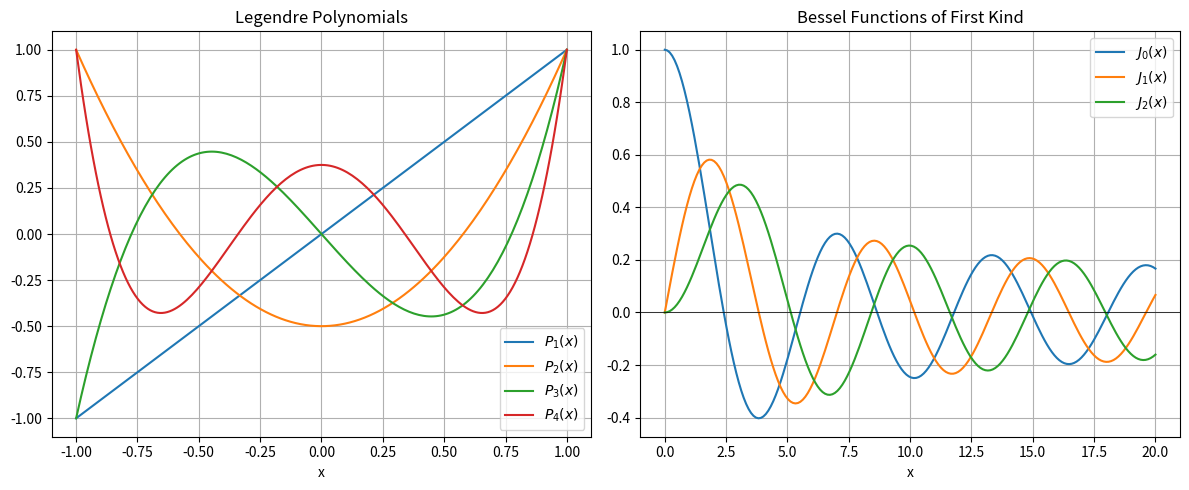

Here is the Python script that generated this plot:
import numpy as np
import matplotlib.pyplot as plt
from scipy.special import legendre, jv

def plot_special_functions():
    x = np.linspace(-1, 1, 200)
    x_bessel = np.linspace(0, 20, 200)
    
    plt.figure(figsize=(12, 5))

    # --- 1. Legendre Polynomials Pn(x) ---
    plt.subplot(1, 2, 1)
    for n in range(1, 5):
        Pn = legendre(n)
        plt.plot(x, Pn(x), label=f'$P_{n}(x)$')
    plt.title("Legendre Polynomials")
    plt.xlabel("x")
    plt.legend()
    plt.grid()

    # --- 2. Bessel Functions Jv(x) ---
    plt.subplot(1, 2, 2)
    for v in [0, 1, 2]:
        plt.plot(x_bessel, jv(v, x_bessel), label=f'$J_{v}(x)$')
    plt.title("Bessel Functions of First Kind")
    plt.xlabel("x")
    plt.axhline(0, color='black', linewidth=0.5)
    plt.legend()
    plt.grid()

    plt.tight_layout()
    plt.show()

if __name__ == "__main__":
    plot_special_functions()
